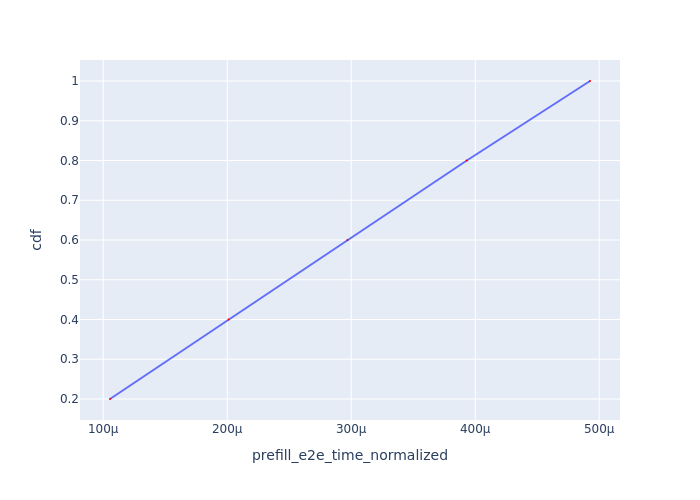

The file beside this chart, header and first rows:
Request Id, prefill_e2e_time_normalized, cdf
0_0, 0.0001055, 0.2
0_1, 0.0002011, 0.4
0_2, 0.000297, 0.6
0_3, 0.0003932, 0.8
0_4, 0.0004926, 1.0
